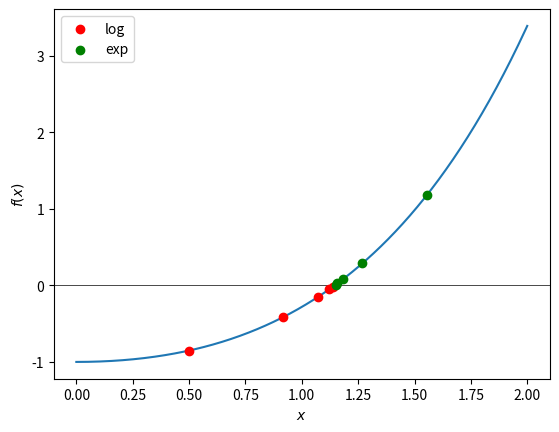

Python code for this plot:
#!/usr/bin/env python3

import numpy as np
import matplotlib.pyplot as plt


# Function.
def f(x):
    return np.exp(x) - x - 2


fig, ax = plt.subplots()
ax.axhline(y=0, lw=0.5, c='k')
xx = np.linspace(0, 2, 500)
ax.plot(xx, f(xx))

xa = 0.5
for i in range(5):
    ax.scatter(xa, f(xa), c='r', zorder=5)
    xa = np.log(xa + 2)

xb = 1.15
for i in range(5):
    ax.scatter(xb, f(xb), c='g', zorder=5)
    xb = np.exp(xb) - 2

ax.scatter([], [], c='r', label='log')
ax.scatter([], [], c='g', label='exp')
ax.legend()
ax.set_xlabel(r'$x$')
ax.set_ylabel(r'$f(x)$')
fig.savefig("fixed_point.pdf")
